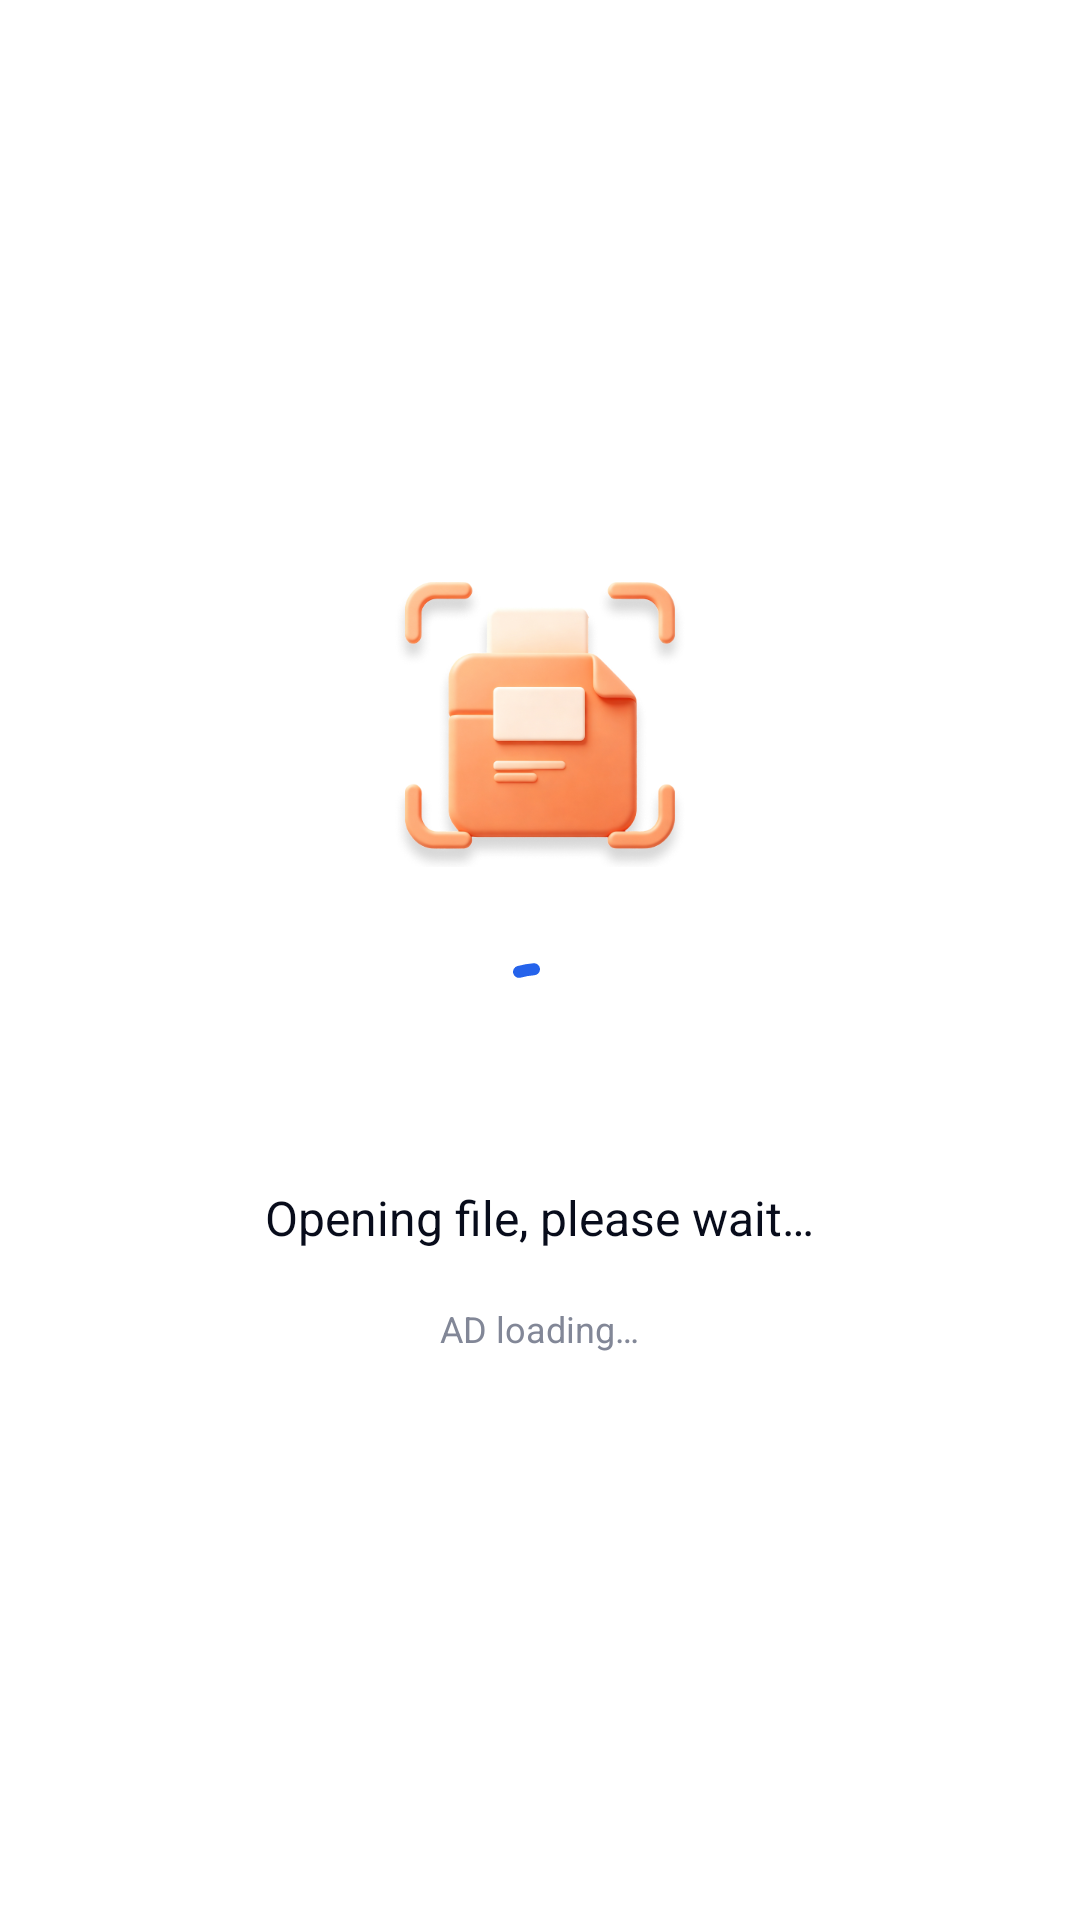

Android layout source for this screen:
<!-- AndroidManifest.xml: application theme Theme.CamPdf -->
<!-- res/layout/ly_ad_scan_ing.xml -->
<?xml version="1.0" encoding="utf-8"?>
<FrameLayout xmlns:android="http://schemas.android.com/apk/res/android"
    xmlns:app="http://schemas.android.com/apk/res-auto"
    android:layout_width="match_parent"
    android:focusable="true"
    android:clickable="true"
    android:layout_height="match_parent"    android:background="@color/white">

    <LinearLayout
        android:layout_gravity="center_vertical"
        android:orientation="vertical"
        android:gravity="center_horizontal"
        android:layout_width="match_parent"
        android:layout_height="wrap_content">
        <ImageView
            android:id="@+id/icon"
            android:layout_width="wrap_content"
            android:src="@drawable/ic_scan_big"
            android:layout_height="wrap_content"/>


        <com.google.android.material.progressindicator.CircularProgressIndicator
            android:layout_width="wrap_content"
            app:indicatorColor="#FF2563EB"
            android:progress="55"
            android:indeterminate="true"
            android:layout_marginTop="32dp"
            android:layout_marginBottom="18dp"
            app:trackThickness="4dp"
            app:trackCornerRadius="4dp"
            app:indicatorInset="0dp"
            app:indicatorSize="56dp"
            android:layout_height="wrap_content"/>

        <TextView
            android:text="@string/op_file_hiti"
            android:textColor="#FF080C1B"
            android:id="@+id/content"
            android:textSize="16sp"
            android:layout_width="wrap_content"
            android:layout_height="wrap_content"/>

        <TextView
            android:text="@string/ad_loading"
            android:textColor="#FF828797"
            android:textSize="12sp"
            android:layout_marginTop="18dp"
            android:layout_width="wrap_content"
            android:layout_height="wrap_content"/>
    </LinearLayout>

</FrameLayout>
<!-- resources referenced by this layout -->
<resources>
  <color name="white">#FFFFFFFF</color>
  <!-- drawable ic_scan_big: png bitmap (drawable-xxhdpi, 106069 bytes) -->
  <string name="ad_loading">AD loading…</string>
  <string name="op_file_hiti">Opening file, please wait…</string>
  <style name="Theme.CamPdf" parent="Base.Theme.CamPdf" />
  <style name="Base.Theme.CamPdf" parent="Theme.Material3.Light.NoActionBar">
          
          <item name="android:windowAnimationStyle">@style/CamWindow.NoFlash</item>
          <item name="android:statusBarColor">@android:color/transparent</item>
          <item name="android:navigationBarColor">@android:color/transparent</item>
      </style>
  <style name="CamWindow.NoFlash" parent="@android:style/Animation.Activity">
          <item name="android:activityOpenEnterAnimation">@anim/none</item>
          <item name="android:activityOpenExitAnimation">@anim/none</item>
          <item name="android:activityCloseEnterAnimation">@anim/none</item>
          <item name="android:activityCloseExitAnimation">@anim/none</item>
      </style>
</resources>
